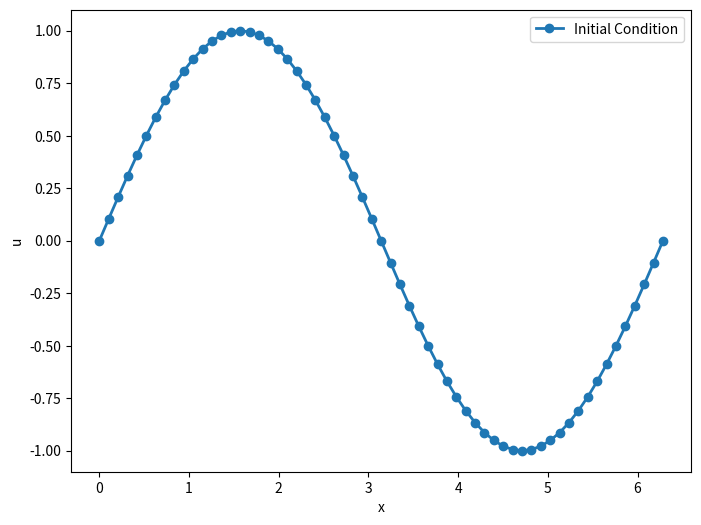
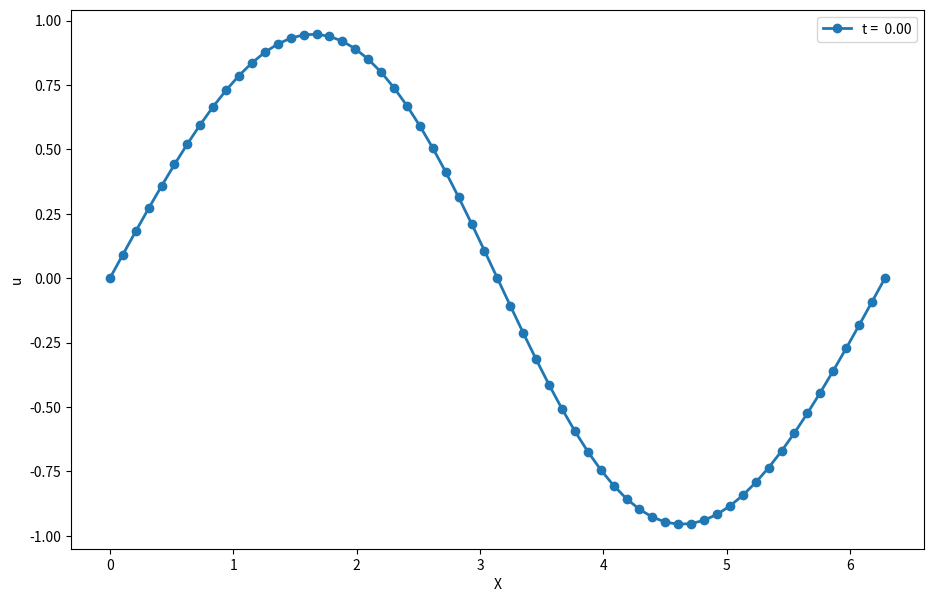

Recreate these plots in Python, in order.
# 程序一
import matplotlib.pyplot as plt
import numpy as np
# %matplotlib inline
# 求解Burgers方程, 初始条件为x=[0,2]之间的正弦函数
# 该程序中有很多遗漏之处，请大家补全。

nx = 61  # 总的空间格点数目 FOCUS!
nt = 10  # 总的计算时间演化步数 FOCUS!
dx = 2 * np.pi / (nx - 1)
nu = 0.7  # 无粘滞条件，粘滞系数等于0
# dt = dx*5  # 时间步长和空间步长的关系
dt = dx * nu  # 如果添加粘滞项，需要把时间步长修改为本公式

x = np.linspace(0, 2 * np.pi, nx)
un = np.empty(nx)
t = 0

# initial condition
u = np.array([np.sin(x0) for x0 in x])

plt.figure(figsize=(8, 6), dpi=100)
plt.plot(x, u, marker='o', lw=2, label='Initial Condition')
plt.legend()
plt.xlabel("x")
plt.ylabel("u")
plt.show()

# keep using shift+Enter to evolve this shock wave.

plt.figure(figsize=(11, 7), dpi=100)
for n in range(nt):
    un = u.copy()
    for i in range(1, nx-1):
        u[i] = un[i] - un[i] * dt / dx * (un[i] - un[i-1]) + nu * dt / dx**2 * \
            (un[i+1] - 2 * un[i] + un[i-1])
    u[0] = un[0] - un[0] * dt / dx * (un[0] - un[-2]) + nu * dt / dx**2 *\
        (un[1] - 2 * un[0] + un[-2])
    u[-1] = u[0]  # 周期边界条件
    if (n % 20) == 0:  # 每过20个时间步，就在图上多画出一条当前的(u,x)线
        plt.plot(x, u, marker='o', lw=2, label='t = %5.2f' % (n*dt))

# plt.xlim([0, ])
# plt.ylim([, ])
plt.xlabel("X")
plt.ylabel("u")
plt.legend()
plt.show()
